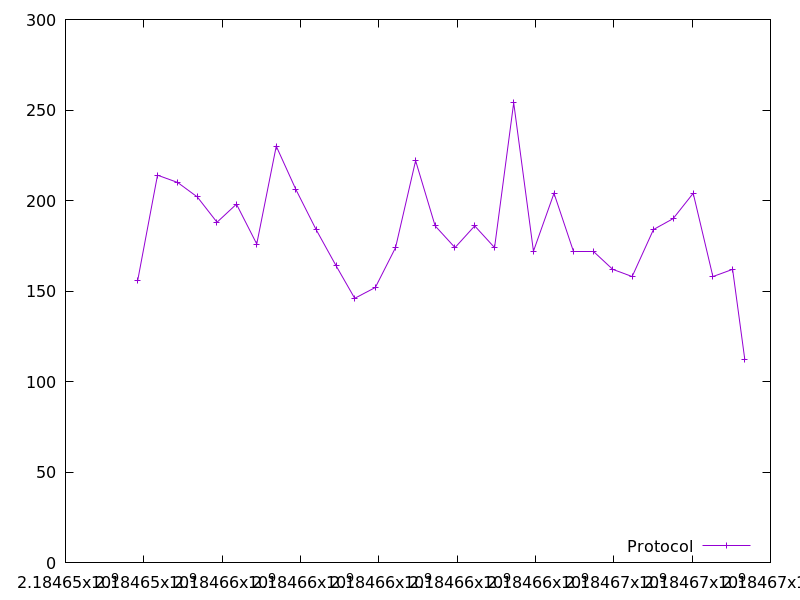

Source data for this figure (header and first rows):
2184653844.226172, 156.0
2184654349, 214.0
2184654860, 210.0
2184655364, 202.0
2184655868, 188.0
2184656365, 198.0
2184656883, 176.0
2184657381, 230.0
2184657884, 206.0
2184658397, 184.0
2184658908, 164.0
2184659384, 146.0
2184659911, 152.0
2184660428, 174.0
2184660940, 222.0
2184661438, 186.0
2184661945, 174.0
2184662448, 186.0
2184662955, 174.0
2184663445, 254.0
2184663948, 172.0
2184664473, 204.0
2184664972, 172.0
2184665493, 172.0
2184665972, 162.0
2184666469, 158.0
2184667014, 184.0
2184667514, 190.0
2184668028, 204.0
2184668530, 158.0
2184669033, 162.0
2184669346, 112.0
